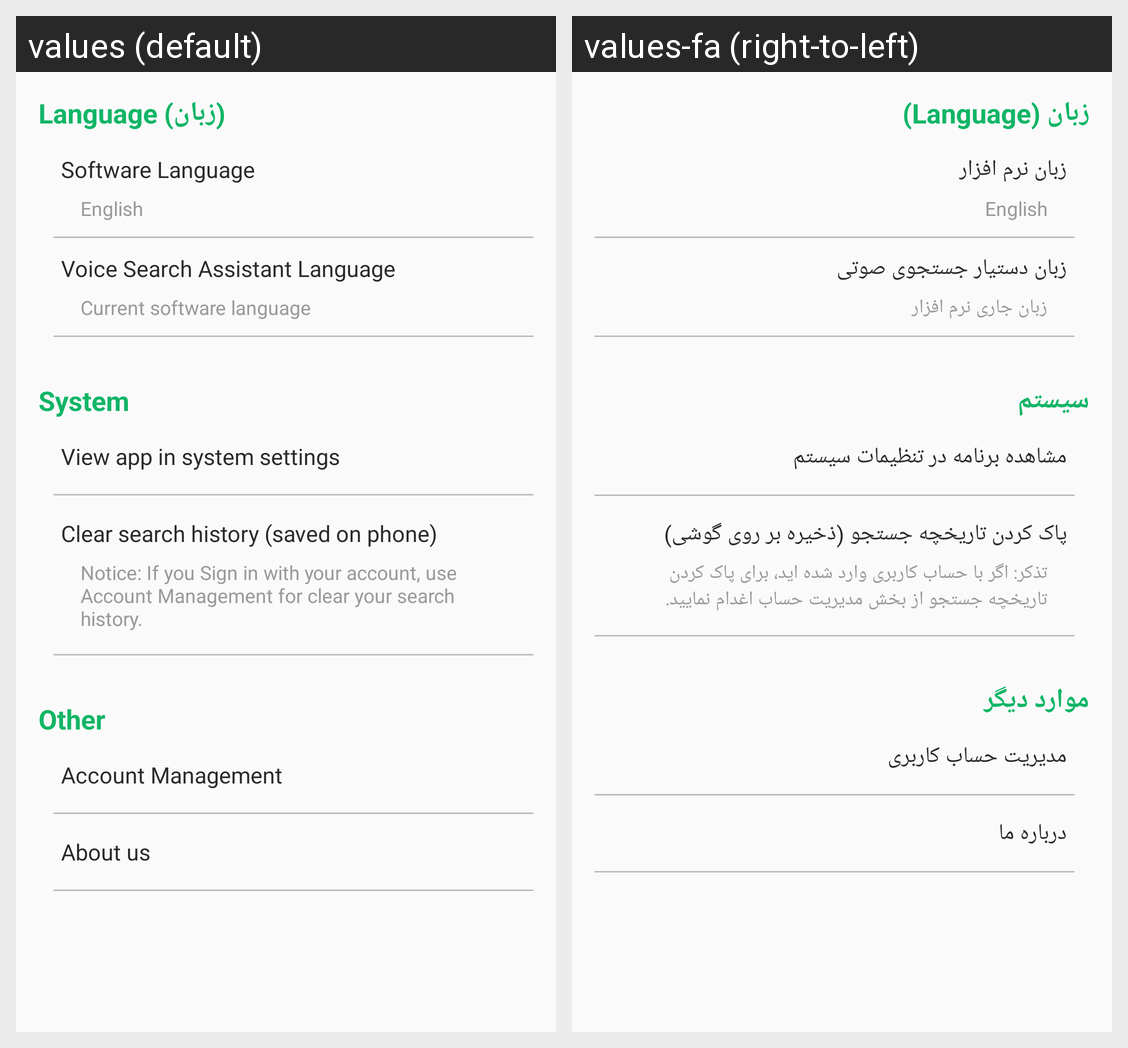

Translations of the strings shown on this Android screen, per locale in the grid:
Android screen res/layout/activity_settings.xml rendered under 2 locales, left to right: values (default), values-fa (right-to-left). Device: Nexus 5 (rendered at 1080×1920; each locale shown at half size, 540×960, under a caption strip naming it); theme AppTheme.
Strings drawn on this screen, with the default value and each locale's value (text and hints the layout hard-codes, and strings that could not be matched under every locale, appear in the picture but are not listed):

settings_language_title
  values: Language (زبان)
  values-fa: زبان (Language)

settings_language_software
  values: Software Language
  values-fa: زبان نرم افزار

settings_language_voice_search_assistance
  values: Voice Search Assistant Language
  values-fa: زبان دستیار جستجوی صوتی

settings_language_current_software_language
  values: Current software language
  values-fa: زبان جاری نرم افزار

settings_system_title
  values: System
  values-fa: سیستم

settings_system_view_app_in_system_setting
  values: View app in system settings
  values-fa: مشاهده برنامه در تنظیمات سیستم

settings_system_clear_search_history
  values: Clear search history (saved on phone)
  values-fa: پاک کردن تاریخچه جستجو (ذخیره بر روی گوشی)

settings_system_clear_search_history_alert
  values: Notice: If you Sign in with your account, use Account Management for clear your search history.
  values-fa: تذکر: اگر با حساب کاربری وارد شده اید، برای پاک کردن تاریخچه جستجو از بخش مدیریت حساب اغدام نمایید.

settings_other_title
  values: Other
  values-fa: موارد دیگر

settings_other_account_management
  values: Account Management
  values-fa: مدیریت حساب کاربری

settings_other_about_us
  values: About us
  values-fa: درباره ما
